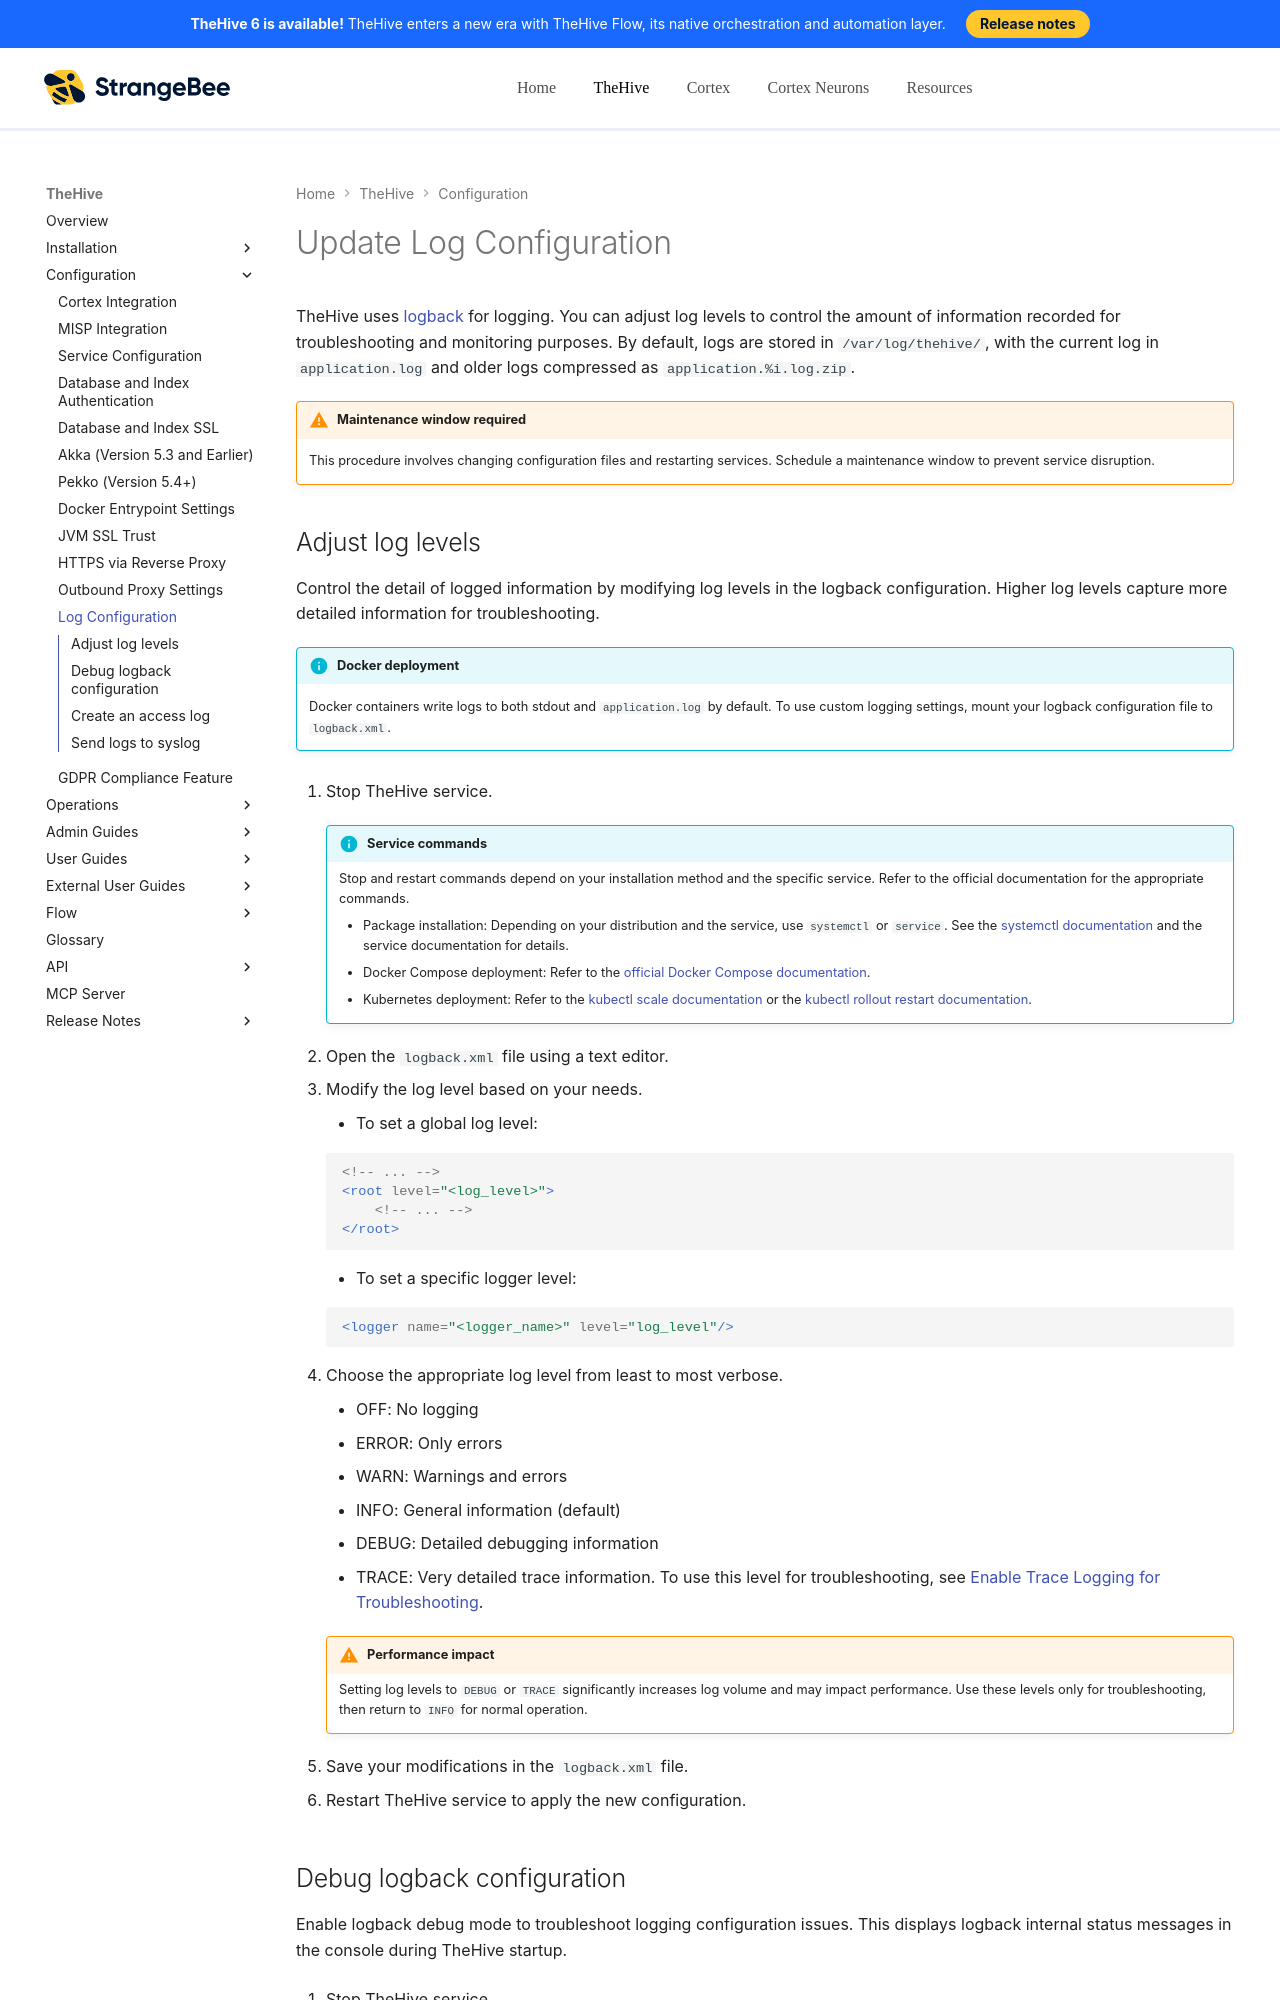

repository: StrangeBeeCorp/docs · page: thehive/configuration/update-log-configuration/index.html · generator: mkdocs

# Update Log Configuration

TheHive uses [logback](https://logback.qos.ch/){target=_blank} for logging. You can adjust log levels to control the amount of information recorded for troubleshooting and monitoring purposes. By default, logs are stored in `/var/log/thehive/`, with the current log in `application.log` and older logs compressed as `application.%i.log.zip`.

{% include-markdown "includes/maintenance-window-required.md" %}

## Adjust log levels

Control the detail of logged information by modifying log levels in the logback configuration. Higher log levels capture more detailed information for troubleshooting.

{% include-markdown "includes/docker-logs.md" %}

1. Stop TheHive service.

    {% include-markdown "includes/service-commands.md" %}

2. Open the `logback.xml` file using a text editor.

3. Modify the log level based on your needs.

    * To set a global log level:

    ```xml
    <!-- ... -->
    <root level="<log_level>">
        <!-- ... -->
    </root>
    ```

    * To set a specific logger level:

    ```xml
    <logger name="<logger_name>" level="log_level"/>
    ```

4. Choose the appropriate log level from least to most verbose.

    * OFF: No logging
    * ERROR: Only errors
    * WARN: Warnings and errors
    * INFO: General information (default)
    * DEBUG: Detailed debugging information
    * TRACE: Very detailed trace information. To use this level for troubleshooting, see [Enable Trace Logging for Troubleshooting](../operations/troubleshooting.md).

    !!! warning "Performance impact"
        Setting log levels to `DEBUG` or `TRACE` significantly increases log volume and may impact performance. Use these levels only for troubleshooting, then return to `INFO` for normal operation.

5. Save your modifications in the `logback.xml` file.

6. Restart TheHive service to apply the new configuration.
